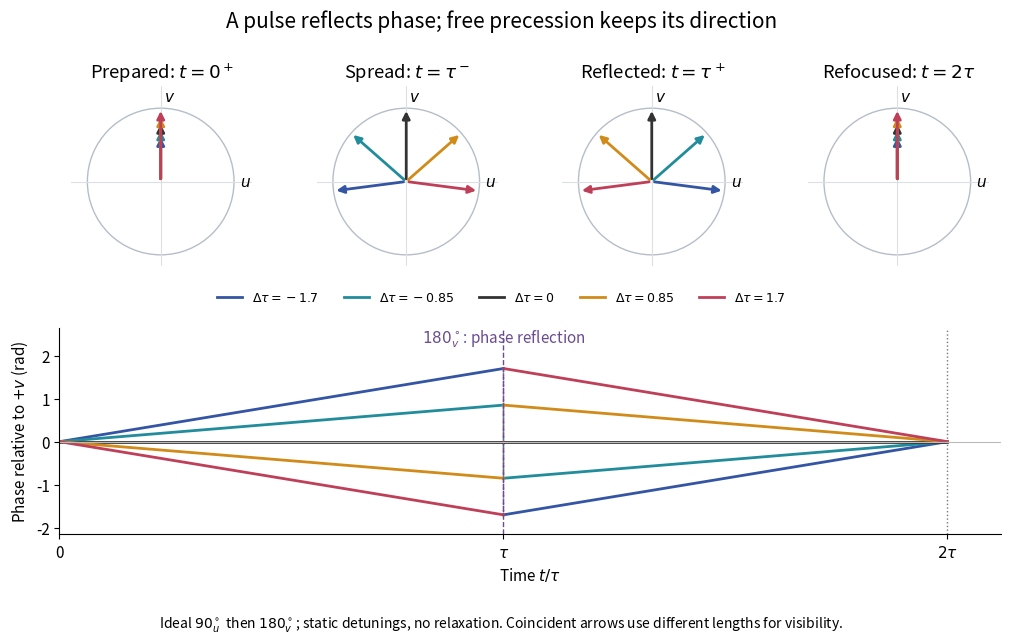

Write the Python code that produced this figure. (Note: this script raises an exception after producing the figure.)
"""Original ideal Hahn echo phases; Python 3.14, matplotlib 3.10, NumPy 2.3.

Run from _media; writes hahn-echo-phase-refocusing.png to the working directory.
Positive gamma: free rotation R_z(-Delta*t), preparation R_u(-pi/2),
refocusing R_v(-pi). No relaxation. Vectors are magnetization projections.
"""

from pathlib import Path

import matplotlib.pyplot as plt
import numpy as np
from matplotlib.patches import Circle


def main():
    plt.rcParams.update({"font.size": 11, "figure.facecolor": "white"})
    fig = plt.figure(figsize=(10.4, 6.4))
    grid = fig.add_gridspec(2, 4, height_ratios=[1, 1.15])
    offsets = np.array([-1.7, -0.85, 0.0, 0.85, 1.7])  # Delta*tau, radians
    colors = ["#3455a4", "#218c9b", "#333333", "#d18b19", "#bf3f59"]
    stages = [(0, False, r"Prepared: $t=0^+$"),
              (1, False, r"Spread: $t=\tau^-$"),
              (1, True, r"Reflected: $t=\tau^+$"),
              (2, True, r"Refocused: $t=2\tau$")]
    for k, (time, after, title) in enumerate(stages):
        ax = fig.add_subplot(grid[0, k])
        ax.add_patch(Circle((0, 0), 1, fill=False, color="#b5bec8"))
        ax.axhline(0, color="#dce0e5", lw=0.8)
        ax.axvline(0, color="#dce0e5", lw=0.8)
        phases = -offsets * (time - 2 if after else time)
        # At preparation/refocusing all arrows coincide; separate lengths expose colors.
        lengths = np.linspace(0.64, 1, 5) if time in (0, 2) else np.ones(5)
        for phase, color, length in zip(phases, colors, lengths):
            vector = length * np.array([-np.sin(phase), np.cos(phase)])
            ax.annotate("", vector, (0, 0),
                        arrowprops={"arrowstyle": "-|>", "color": color, "lw": 2})
        ax.text(1.08, -0.06, "$u$")
        ax.text(0.04, 1.09, "$v$")
        ax.set(xlim=(-1.22, 1.25), ylim=(-1.15, 1.3), aspect="equal", title=title)
        ax.axis("off")
    ax = fig.add_subplot(grid[1, :])
    for delta, color in zip(offsets, colors):
        left = np.linspace(0, 1, 100)
        right = np.linspace(1, 2, 100)
        ax.plot(left, -delta * left, color=color, lw=2,
                label=rf"$\Delta\tau={delta:g}$")
        ax.plot(right, -delta * (right - 2), color=color, lw=2)
        ax.plot([1, 1], [-delta, delta], color=color, ls=":", lw=1)
    ax.axvline(1, color="#6b4c91", ls="--", lw=1)
    ax.axvline(2, color="#777777", ls=":", lw=1)
    ax.axhline(0, color="#bbbbbb", lw=0.8)
    ax.set(xlim=(0, 2.12), ylim=(-2.15, 2.65),
           xlabel=r"Time $t/\tau$", ylabel=r"Phase relative to $+v$ (rad)",
           xticks=[0, 1, 2], xticklabels=["0", r"$\tau$", r"$2\tau$"])
    ax.text(1, 2.3, r"$180_v^\circ$: phase reflection", ha="center", color="#6b4c91")
    handles, labels = ax.get_legend_handles_labels()
    fig.legend(handles, labels, loc="center", bbox_to_anchor=(0.5, 0.53),
               ncol=5, fontsize=9, frameon=False)
    ax.spines[["top", "right"]].set_visible(False)
    fig.suptitle("A pulse reflects phase; free precession keeps its direction", fontsize=15, y=0.98)
    fig.subplots_adjust(left=0.075, right=0.98, top=0.86, bottom=0.16, hspace=0.32, wspace=0.2)
    fig.text(0.5, 0.015,
             r"Ideal $90_u^\circ$ then $180_v^\circ$; static detunings, no relaxation. Coincident arrows use different lengths for visibility.",
             ha="center", fontsize=10)
    fig.savefig(Path.cwd() / (Path(__file__).stem + ".png"), dpi=120, facecolor="white")
    plt.close(fig)


if __name__ == "__main__":
    main()
